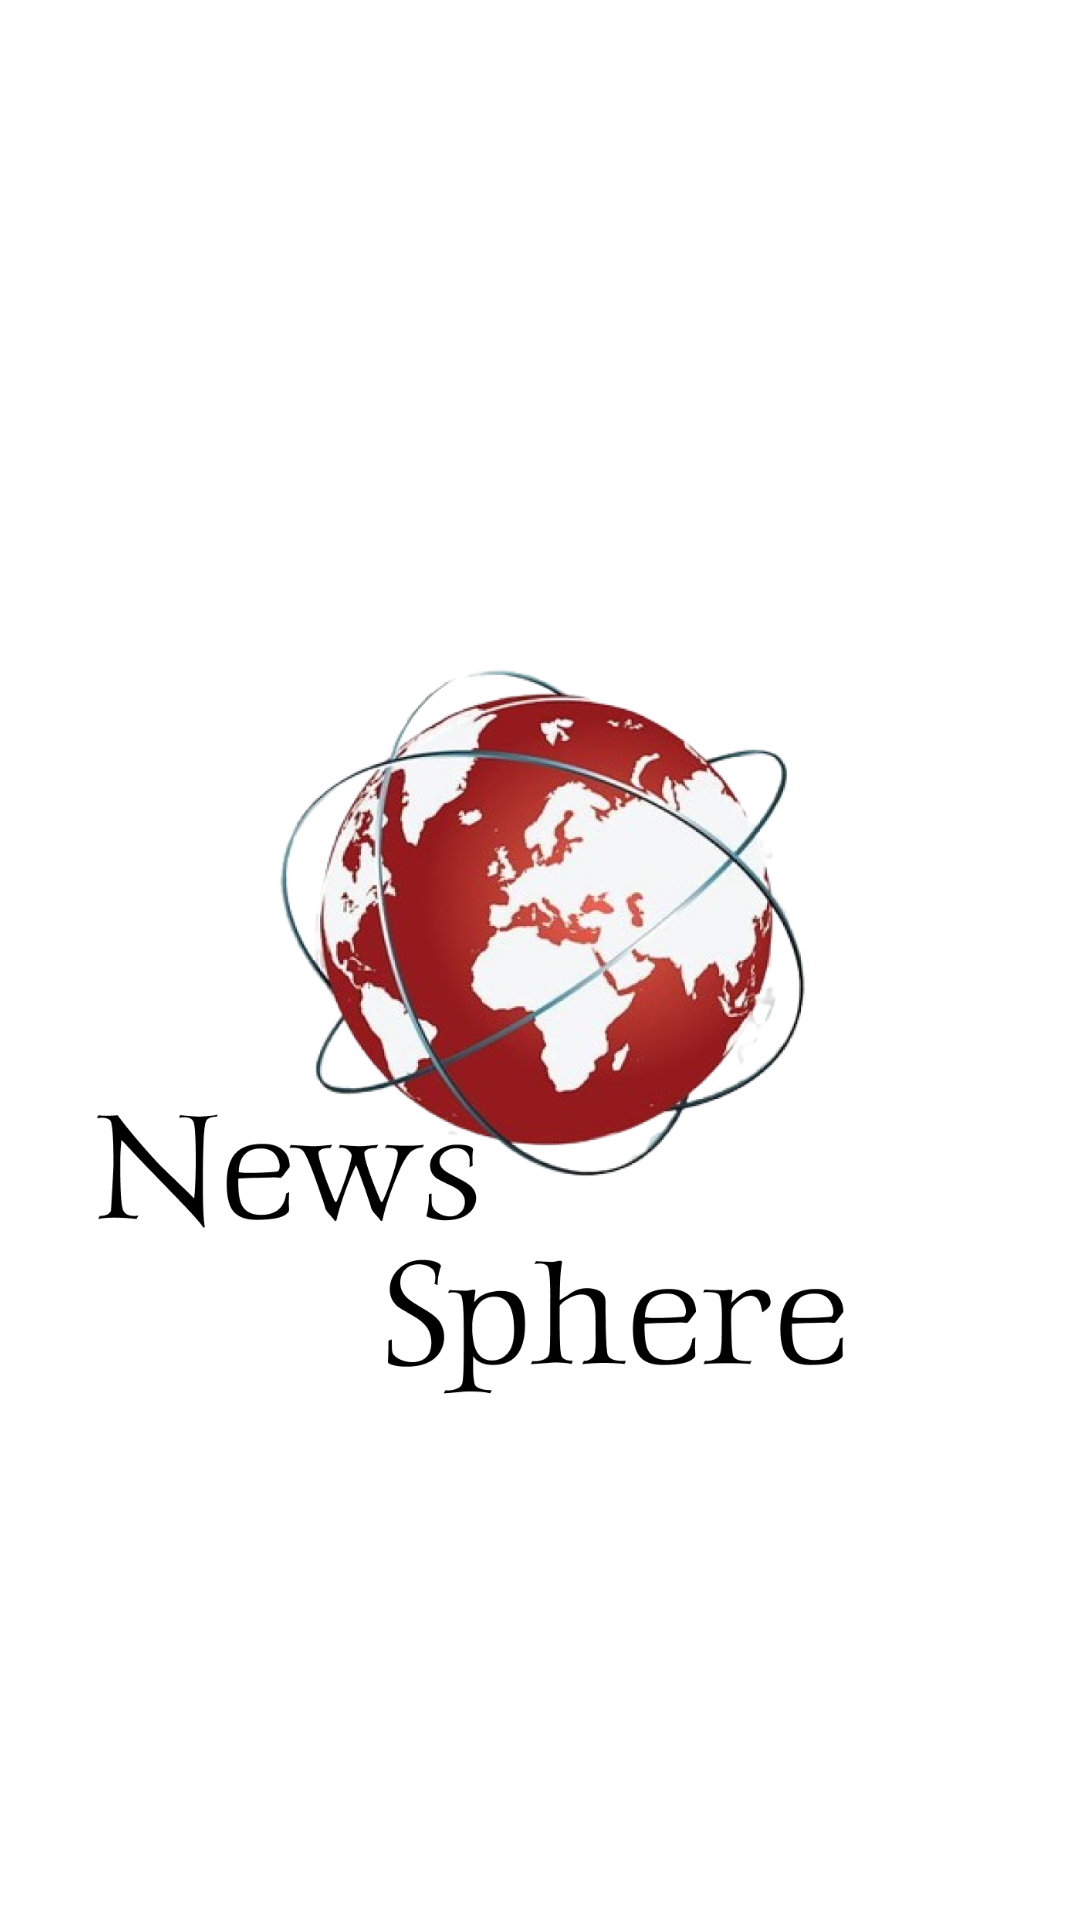

This screen was rendered from an Android layout file. Write that file and the resources it references.
<!-- AndroidManifest.xml: activity theme Theme.RemoveSplashScreenTheme -->
<!-- res/layout/activity_loadscreen.xml -->
<?xml version="1.0" encoding="utf-8"?>
<androidx.constraintlayout.widget.ConstraintLayout xmlns:android="http://schemas.android.com/apk/res/android"
    android:layout_width="match_parent"
    android:layout_height="match_parent"
    xmlns:app="http://schemas.android.com/apk/res-auto">

    <ImageView
        android:id="@+id/ivLoadScreen"
        android:layout_width="300dp"
        android:layout_height="300dp"
        app:layout_constraintStart_toStartOf="parent"
        app:layout_constraintEnd_toEndOf="parent"
        app:layout_constraintBottom_toBottomOf="parent"
        app:layout_constraintTop_toTopOf="parent"
        android:src="@drawable/newssphere_logo_e1"/>

</androidx.constraintlayout.widget.ConstraintLayout>
<!-- resources referenced by this layout -->
<resources>
  <!-- drawable newssphere_logo_e1: png bitmap (drawable, 383272 bytes) -->
  <style name="Theme.RemoveSplashScreenTheme" parent="Theme.SplashScreen">
          <item name="android:windowIsTranslucent">true</item>
          <item name="colorPrimary">@color/black_is_back</item>
          <item name="colorPrimaryVariant">@color/chaos_black</item>
          <item name="colorOnPrimary">@color/white</item>
          
          <item name="colorSecondary">@color/teal_200</item>
          <item name="colorSecondaryVariant">@color/teal_700</item>
          <item name="colorOnSecondary">@color/white</item>
          
          <item name="android:statusBarColor" tools:targetApi="P">?attr/colorPrimaryVariant</item>
      </style>
  <color name="black_is_back">#0D1117</color>
  <color name="chaos_black">#0d1110</color>
  <color name="white">#FFFFFFFF</color>
  <color name="teal_200">#FF03DAC5</color>
  <color name="teal_700">#FF018786</color>
</resources>
